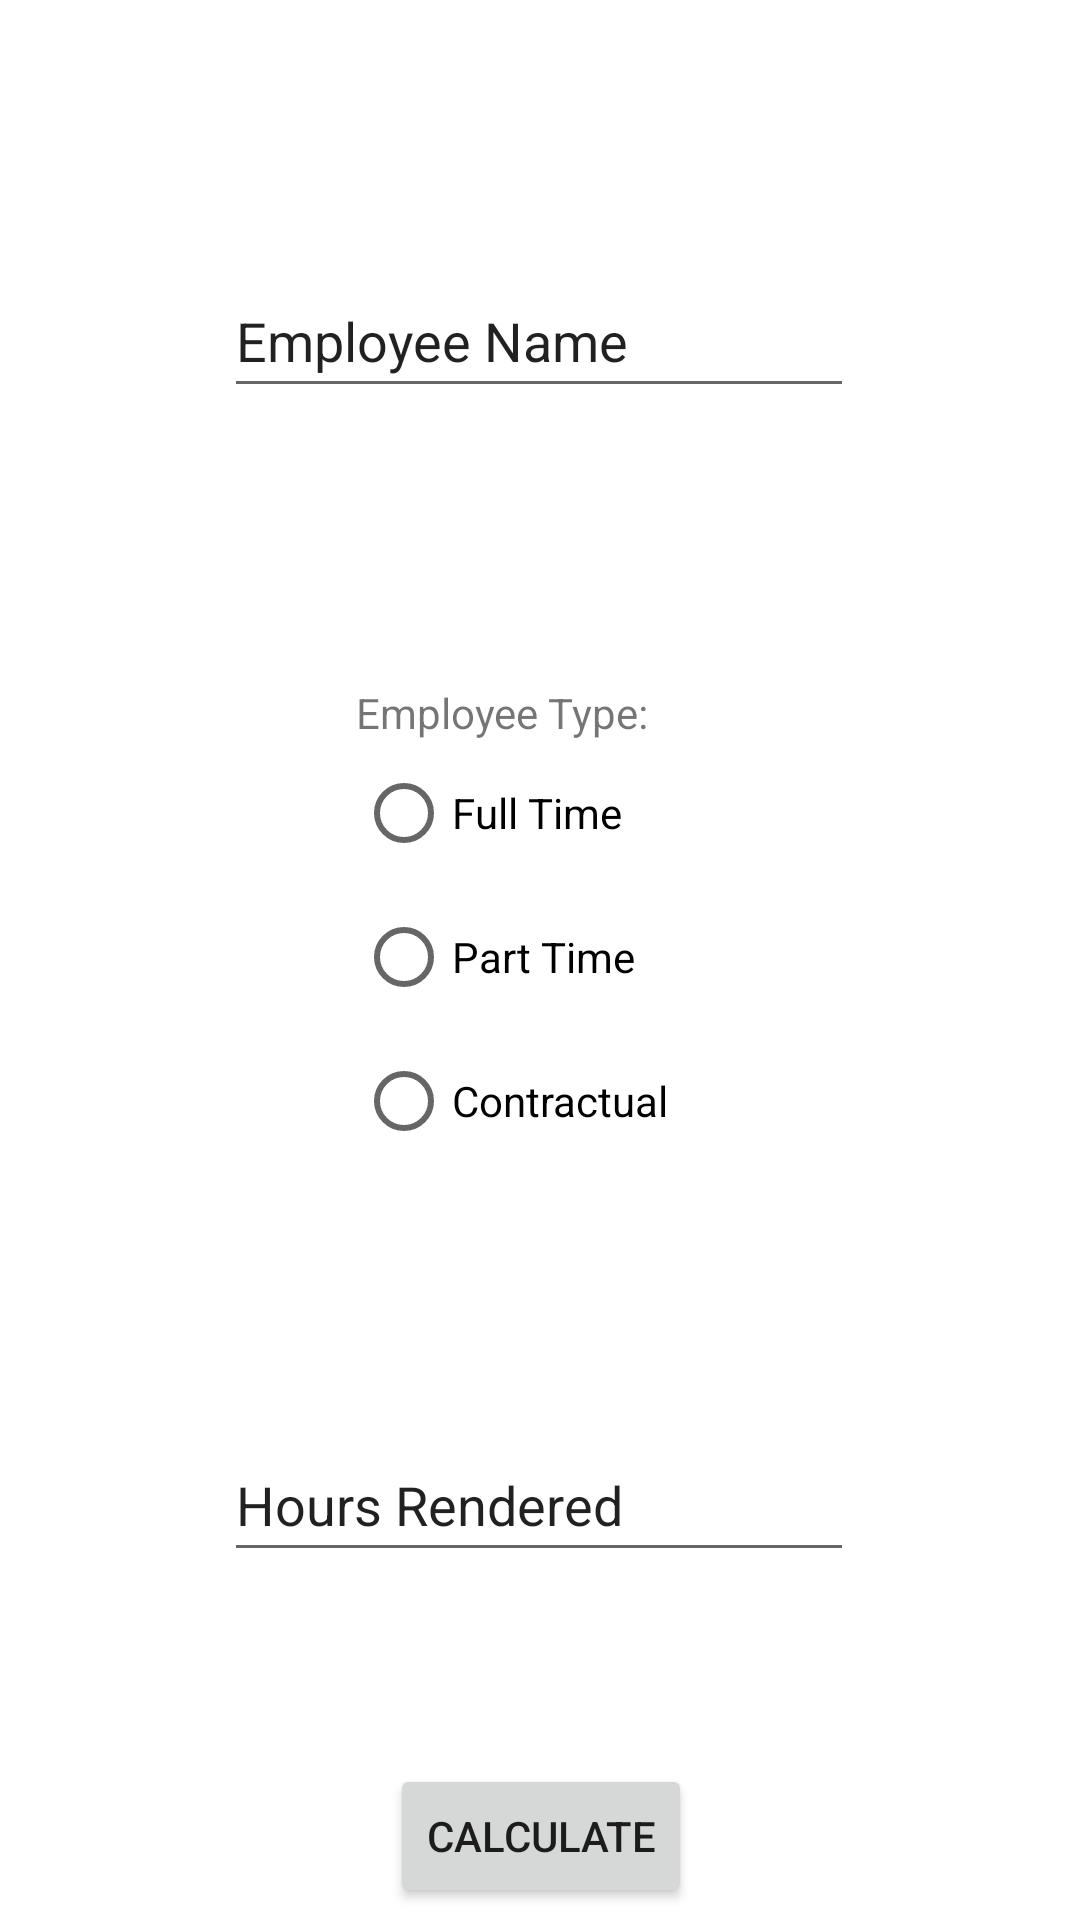

Reconstruct the res/layout file that produces this screen, plus the resources it refers to.
<!-- AndroidManifest.xml: application theme Theme.Dizon_WageCalculator -->
<!-- res/layout/activity_main.xml -->
<?xml version="1.0" encoding="utf-8"?>
<androidx.constraintlayout.widget.ConstraintLayout xmlns:android="http://schemas.android.com/apk/res/android"
    xmlns:app="http://schemas.android.com/apk/res-auto"
    xmlns:tools="http://schemas.android.com/tools"
    android:layout_width="match_parent"
    android:layout_height="match_parent"
    tools:context=".MainActivity">

    <EditText
        android:id="@+id/employeeName"
        android:layout_width="wrap_content"
        android:layout_height="wrap_content"
        android:layout_marginTop="88dp"
        android:ems="10"
        android:inputType="textPersonName"
        android:minHeight="48dp"
        android:text="Employee Name"
        app:layout_constraintEnd_toEndOf="parent"
        app:layout_constraintHorizontal_bias="0.497"
        app:layout_constraintStart_toStartOf="parent"
        app:layout_constraintTop_toTopOf="parent" />

    <RadioGroup
        android:id="@+id/employeeType"
        android:layout_width="122dp"
        android:layout_height="164dp"
        android:layout_marginTop="92dp"
        app:layout_constraintEnd_toEndOf="@+id/employeeName"
        app:layout_constraintStart_toStartOf="@+id/employeeName"
        app:layout_constraintTop_toBottomOf="@+id/employeeName">

        <TextView
            android:id="@+id/textView"
            android:layout_width="wrap_content"
            android:layout_height="wrap_content"
            android:text="Employee Type:" />

        <RadioButton
            android:id="@+id/btnFullTime"
            android:layout_width="match_parent"
            android:layout_height="wrap_content"
            android:text="Full Time" />

        <RadioButton
            android:id="@+id/btnPartTime"
            android:layout_width="match_parent"
            android:layout_height="wrap_content"
            android:text="Part Time" />

        <RadioButton
            android:id="@+id/btnContractual"
            android:layout_width="match_parent"
            android:layout_height="wrap_content"
            android:text="Contractual" />
    </RadioGroup>

    <Button
        android:id="@+id/btnCalculate"
        android:layout_width="wrap_content"
        android:layout_height="wrap_content"
        android:layout_marginTop="64dp"
        android:text="Calculate"
        app:layout_constraintEnd_toEndOf="@+id/employeeHours"
        app:layout_constraintHorizontal_bias="0.505"
        app:layout_constraintStart_toStartOf="@+id/employeeHours"
        app:layout_constraintTop_toBottomOf="@+id/employeeHours" />

    <EditText
        android:id="@+id/employeeHours"
        android:layout_width="wrap_content"
        android:layout_height="wrap_content"
        android:layout_marginTop="84dp"
        android:ems="10"
        android:inputType="numberDecimal"
        android:minHeight="48dp"
        android:text="Hours Rendered"
        app:layout_constraintEnd_toEndOf="@+id/employeeType"
        app:layout_constraintStart_toStartOf="@+id/employeeType"
        app:layout_constraintTop_toBottomOf="@+id/employeeType" />

</androidx.constraintlayout.widget.ConstraintLayout>
<!-- resources referenced by this layout -->
<resources>
  <style name="Theme.Dizon_WageCalculator" parent="Theme.MaterialComponents.DayNight.DarkActionBar">
          
          <item name="colorPrimary">@color/purple_500</item>
          <item name="colorPrimaryVariant">@color/purple_700</item>
          <item name="colorOnPrimary">@color/white</item>
          
          <item name="colorSecondary">@color/teal_200</item>
          <item name="colorSecondaryVariant">@color/teal_700</item>
          <item name="colorOnSecondary">@color/black</item>
          
          <item name="android:statusBarColor" tools:targetApi="l">?attr/colorPrimaryVariant</item>
          
      </style>
  <!-- not gathered from this repository: default colours our renderer supplied (Android Studio template values) -->
  <color name="purple_500">#FF6200EE</color>
  <color name="purple_700">#FF3700B3</color>
  <color name="teal_200">#FF03DAC5</color>
  <color name="teal_700">#FF018786</color>
  <color name="black">#FF000000</color>
  <color name="white">#FFFFFFFF</color>
</resources>
